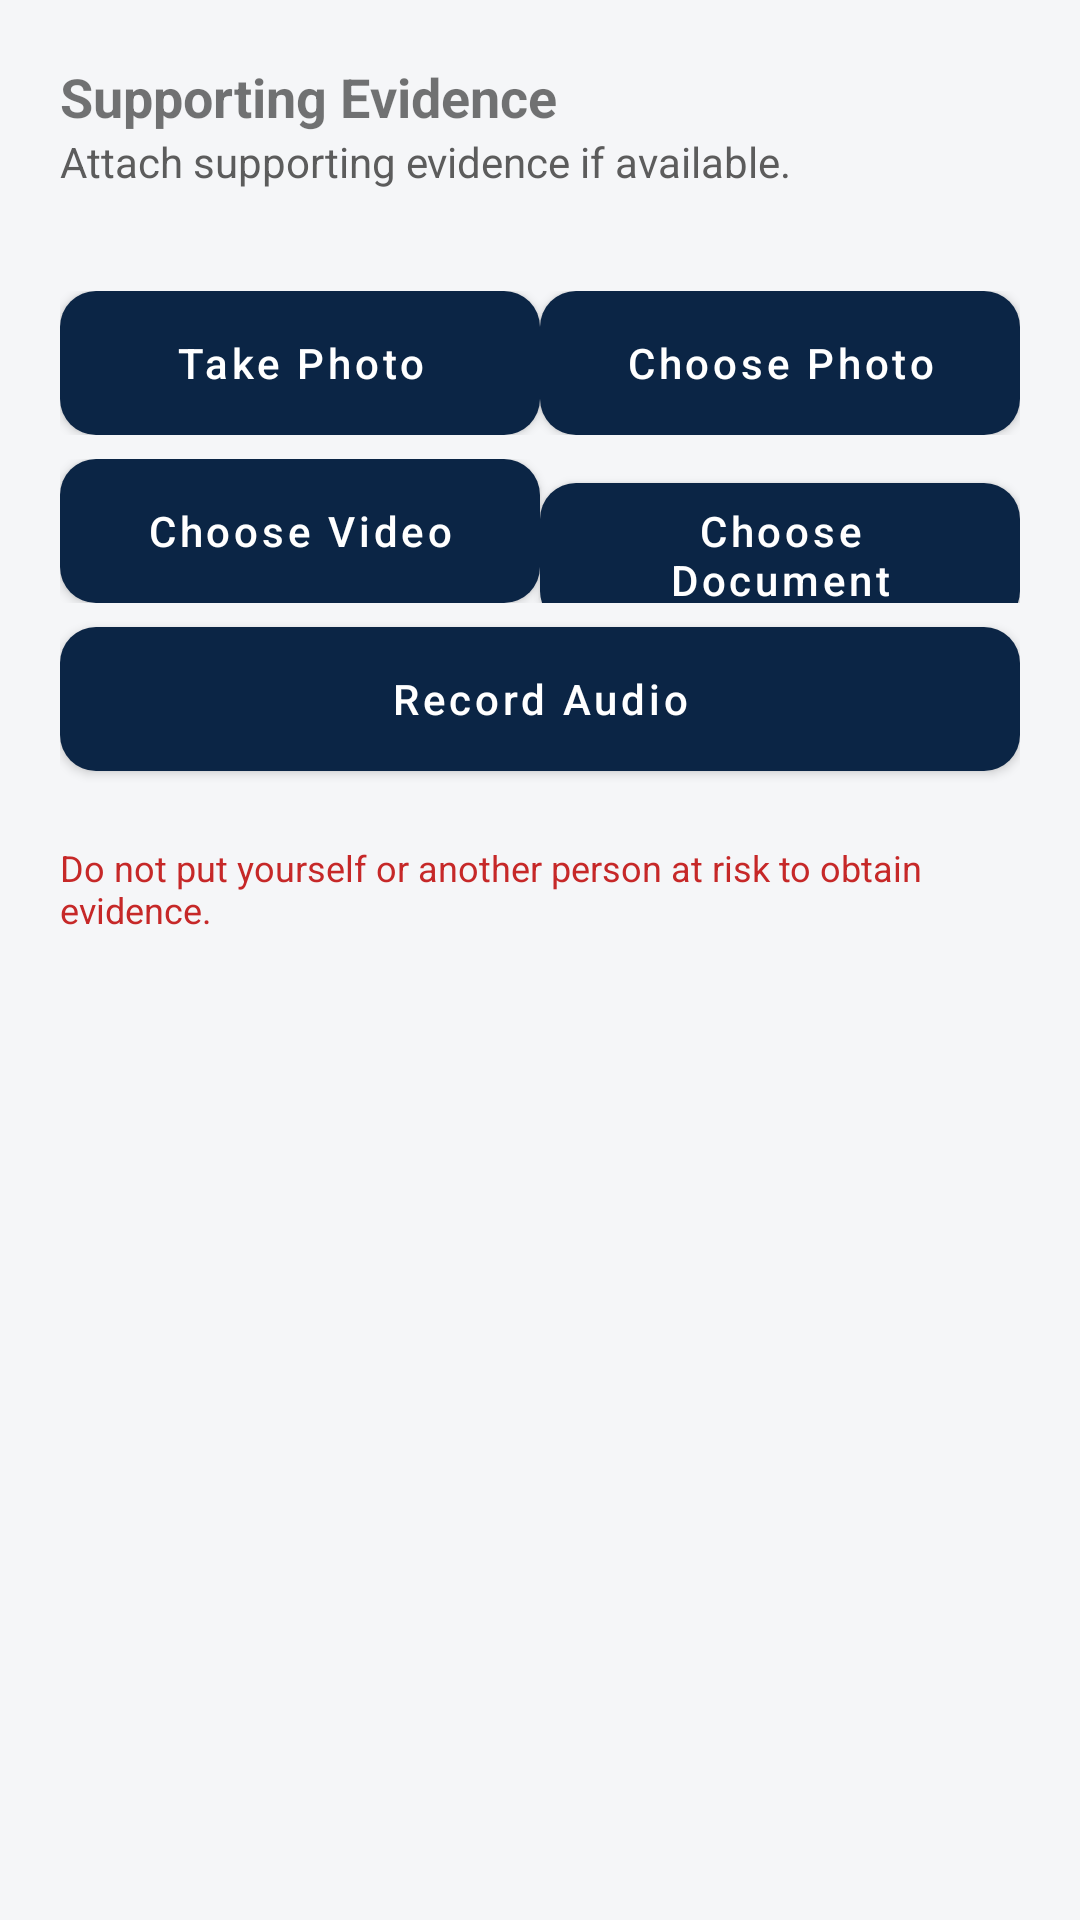

This screen was rendered from an Android layout file. Write that file and the resources it references.
<!-- AndroidManifest.xml: application theme Theme.PcaLesotho -->
<!-- res/layout/fragment_step_evidence.xml -->
<?xml version="1.0" encoding="utf-8"?>
<ScrollView xmlns:android="http://schemas.android.com/apk/res/android"
    android:layout_width="match_parent" android:layout_height="match_parent">
<LinearLayout android:layout_width="match_parent" android:layout_height="wrap_content"
    android:orientation="vertical" android:padding="20dp">

    <TextView android:layout_width="wrap_content" android:layout_height="wrap_content"
        android:text="@string/form_supporting_evidence" android:textSize="18sp" android:textStyle="bold" />
    <TextView android:layout_width="match_parent" android:layout_height="wrap_content"
        android:text="@string/form_attach_evidence" android:textColor="@color/text_secondary" android:layout_marginBottom="4dp" />

    <TextView android:id="@+id/textEvidenceSize" android:layout_width="match_parent" android:layout_height="wrap_content"
        android:textColor="@color/text_secondary" android:textSize="13sp" android:layout_marginBottom="12dp" />

    <LinearLayout android:layout_width="match_parent" android:layout_height="wrap_content" android:orientation="horizontal">
        <Button android:id="@+id/btnTakePhoto" android:layout_width="0dp" android:layout_height="wrap_content" android:layout_weight="1" android:text="@string/form_take_photo" />
        <Button android:id="@+id/btnChoosePhoto" android:layout_width="0dp" android:layout_height="wrap_content" android:layout_weight="1" android:text="@string/form_choose_photo" />
    </LinearLayout>
    <LinearLayout android:layout_width="match_parent" android:layout_height="wrap_content" android:orientation="horizontal" android:layout_marginTop="8dp">
        <Button android:id="@+id/btnChooseVideo" android:layout_width="0dp" android:layout_height="wrap_content" android:layout_weight="1" android:text="@string/form_choose_video" />
        <Button android:id="@+id/btnChooseDocument" android:layout_width="0dp" android:layout_height="wrap_content" android:layout_weight="1" android:text="@string/form_choose_document" />
    </LinearLayout>
    <Button android:id="@+id/btnRecordAudio" android:layout_width="match_parent" android:layout_height="wrap_content" android:text="@string/form_record_audio" android:layout_marginTop="8dp" />

    <androidx.recyclerview.widget.RecyclerView
        android:id="@+id/recyclerEvidence"
        android:layout_width="match_parent"
        android:layout_height="wrap_content"
        android:layout_marginTop="16dp" />

    <TextView android:layout_width="match_parent" android:layout_height="wrap_content"
        android:text="@string/form_evidence_safety_note"
        android:textColor="@color/status_red" android:textSize="12sp" android:layout_marginTop="8dp" />

</LinearLayout>
</ScrollView>
<!-- resources referenced by this layout -->
<resources>
  <color name="status_red">#C62828</color>
  <color name="text_secondary">#5C5C5C</color>
  <string name="form_attach_evidence">Attach supporting evidence if available.</string>
  <string name="form_choose_document">Choose Document</string>
  <string name="form_choose_photo">Choose Photo</string>
  <string name="form_choose_video">Choose Video</string>
  <string name="form_evidence_safety_note">Do not put yourself or another person at risk to obtain evidence.</string>
  <string name="form_record_audio">Record Audio</string>
  <string name="form_supporting_evidence">Supporting Evidence</string>
  <string name="form_take_photo">Take Photo</string>
  <style name="Theme.PcaLesotho" parent="Theme.MaterialComponents.DayNight.NoActionBar">
          <item name="colorPrimary">@color/pca_navy</item>
          <item name="colorPrimaryDark">@color/pca_navy_dark</item>
          <item name="colorAccent">@color/pca_gold</item>
          <item name="android:windowBackground">@color/background</item>
          <item name="materialButtonStyle">@style/Widget.Pca.Button</item>
          <item name="bottomNavigationStyle">@style/Widget.Pca.BottomNavigation</item>
      </style>
  <color name="pca_navy">#0B2545</color>
  <color name="pca_navy_dark">#081A33</color>
  <color name="pca_gold">#C9A227</color>
  <color name="background">#F5F6F8</color>
  <style name="Widget.Pca.Button" parent="Widget.MaterialComponents.Button">
          <item name="backgroundTint">@color/pca_navy</item>
          <item name="cornerRadius">12dp</item>
          <item name="android:minHeight">48dp</item>
          <item name="android:textAllCaps">false</item>
          <item name="android:textColor">@color/white</item>
          <item name="android:insetTop">0dp</item>
          <item name="android:insetBottom">0dp</item>
      </style>
  <style name="Widget.Pca.BottomNavigation" parent="Widget.MaterialComponents.BottomNavigationView">
          <item name="android:background">@color/surface</item>
          <item name="elevation">12dp</item>
          <item name="itemIconTint">@color/pca_navy</item>
          <item name="itemTextColor">@color/pca_navy</item>
          <item name="labelVisibilityMode">labeled</item>
      </style>
  <color name="white">#FFFFFF</color>
  <color name="surface">#FFFFFF</color>
</resources>
